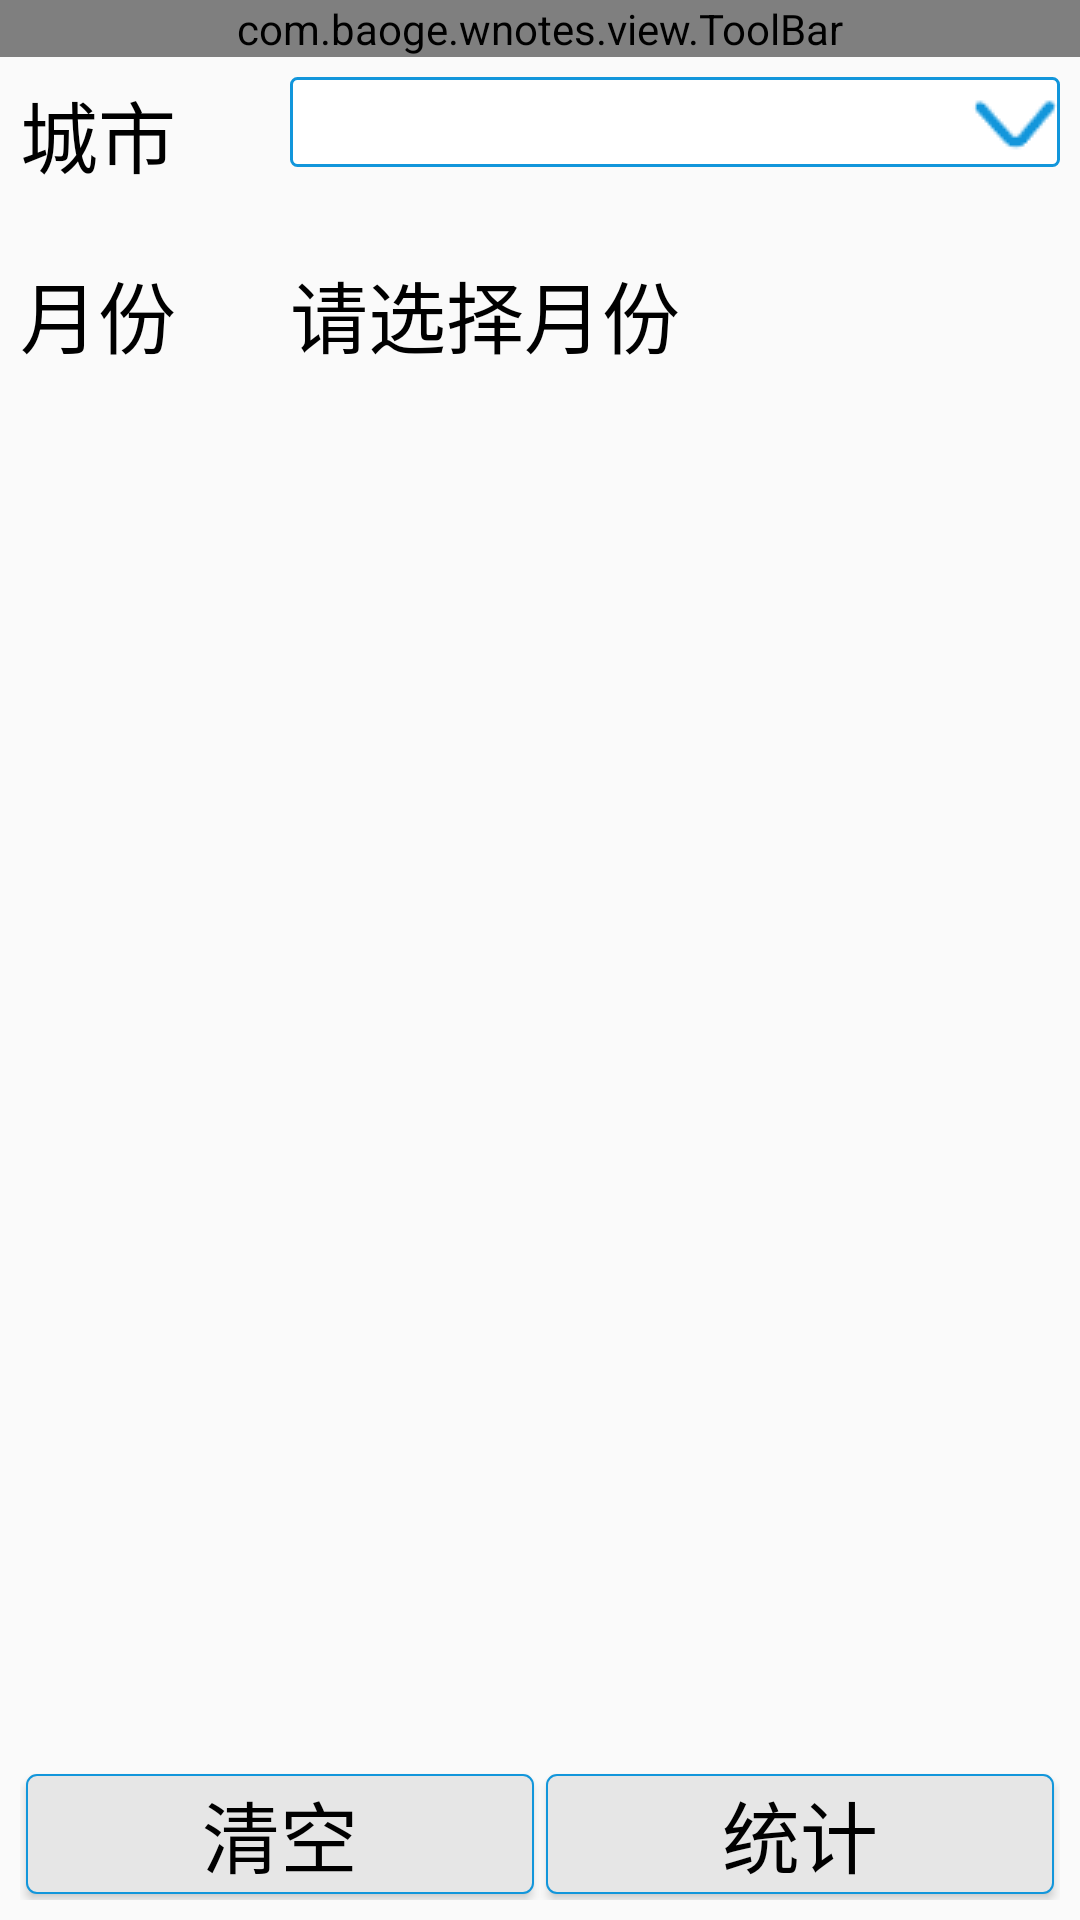

Produce the Android XML layout that renders to this screen, including the resource entries it uses.
<!-- AndroidManifest.xml: application theme AppTheme -->
<!-- res/layout/activity_order_query.xml -->
<?xml version="1.0" encoding="utf-8"?>
<RelativeLayout xmlns:android="http://schemas.android.com/apk/res/android"
    xmlns:app="http://schemas.android.com/apk/res-auto"
    xmlns:tools="http://schemas.android.com/tools"
    android:layout_width="match_parent"
    android:layout_height="match_parent"

    tools:context=".query.OrderQueryActivity">

    <com.baoge.wnotes.view.ToolBar
        android:id="@+id/tool_bar"
        android:layout_width="match_parent"
        android:layout_height="wrap_content" />

    <RelativeLayout
        android:layout_width="match_parent"
        android:layout_height="match_parent"
        android:layout_below="@id/tool_bar"
        android:padding="20px">

        <TextView
            android:id="@+id/tv_city_choise"
            style="@style/Tv_Title_Style"
            android:text="城市" />

        <androidx.appcompat.widget.AppCompatSpinner
            android:id="@+id/sp_city"
            android:layout_width="match_parent"
            android:layout_height="wrap_content"
            android:layout_alignTop="@id/tv_city_choise"
            android:layout_marginLeft="10dp"
            android:layout_toRightOf="@id/tv_city_choise"
            android:background="@drawable/spinner_drop_down_shape"
            android:spinnerMode="dialog" />

        <TextView
            android:id="@+id/tv_order_mounth"
            style="@style/Tv_Title_Style"
            android:layout_below="@id/tv_city_choise"
            android:layout_alignLeft="@id/tv_city_choise"
            android:layout_marginTop="20dp"
            android:text="月份" />

        <TextView
            android:id="@+id/tv_order_mounth_content"
            style="@style/Tv_Title_Style"
            android:layout_width="wrap_content"
            android:layout_alignTop="@id/tv_order_mounth"

            android:layout_marginLeft="10dp"
            android:layout_toRightOf="@id/tv_order_mounth"
            android:text="请选择月份" />

        
        
        
        
        
        
        


        
        
        
        
        
        
        
        
        


        <LinearLayout
            android:id="@+id/lay_btns"
            android:layout_width="match_parent"
            android:layout_height="wrap_content"
            android:layout_alignParentBottom="true"
            android:orientation="horizontal">

            <Button
                android:id="@+id/btn_delete_all"
                style="@style/BtnStyle"
                android:layout_width="match_parent"
                android:layout_margin="2dp"

                android:layout_weight="1"
                android:text="清空" />


            <Button
                android:id="@+id/btn_statistics"
                style="@style/BtnStyle"
                android:layout_width="match_parent"
                android:layout_margin="2dp"
                android:layout_weight="1"
                android:text="统计" />

        </LinearLayout>


        <androidx.recyclerview.widget.RecyclerView

            android:id="@+id/rcv"
            android:layout_width="wrap_content"
            android:layout_height="wrap_content"
            android:layout_above="@id/lay_btns"
            android:layout_below="@id/tv_order_mounth"
            android:layout_marginTop="30dp" />
    </RelativeLayout>
</RelativeLayout>
<!-- resources referenced by this layout -->
<resources>
  <!-- drawable spinner_drop_down_shape (drawable) -->
  <?xml version="1.0" encoding="utf-8"?>
  <layer-list xmlns:android="http://schemas.android.com/apk/res/android">
  
      <item>
          <shape>
              <solid android:color="#ffffff" />
              <corners android:radius="2dp" />
              <stroke
                  android:width="1dp"
                  android:color="@color/drawable1" />
          </shape>
  
      </item>
  
      <item android:right="@dimen/activity_horizontal_margin">
          <bitmap
  
              android:gravity="end"
              android:src="@drawable/arrow_under" />
  
      </item>
  </layer-list>
  <style name="BtnStyle">
          <item name="android:layout_width">80dp</item>
          <item name="android:layout_height">40dp</item>
          <item name="android:textSize">26sp</item>
          <item name="android:textColor">#000000</item>
          <item name="android:background">@drawable/selector_btn</item>
  
      </style>
  <style name="Tv_Title_Style">
          <item name="android:layout_width">80dp</item>
          <item name="android:layout_height">40dp</item>
          <item name="android:textSize">26sp</item>
          <item name="android:textColor">#000000</item>
      </style>
  <style name="AppTheme" parent="Theme.AppCompat.Light.DarkActionBar">
          
          <item name="colorPrimary">@color/colorPrimary</item>
          <item name="colorPrimaryDark">@color/colorPrimaryDark</item>
          <item name="colorAccent">@color/colorAccent</item>
  
  
      </style>
  <color name="drawable1">#1296db</color>
  <!-- drawable arrow_under: png bitmap (drawable, 718 bytes) -->
  <!-- drawable selector_btn (drawable) -->
  <?xml version="1.0" encoding="utf-8"?>
  <selector xmlns:android="http://schemas.android.com/apk/res/android">
  
      <item android:state_pressed="true" android:drawable="@drawable/bg_shape_checked"/>
  
      <item android:state_pressed="false" android:drawable="@drawable/bg_shape_unchecked"/>
  
  </selector>
  <color name="colorPrimary">#008577</color>
  <color name="colorPrimaryDark">#00574B</color>
  <color name="colorAccent">#D81B60</color>
  <!-- drawable bg_shape_checked (drawable) -->
  <?xml version="1.0" encoding="utf-8"?>
  <shape xmlns:android="http://schemas.android.com/apk/res/android"
      android:shape="rectangle">
      
  
      <solid android:color="@color/drawable1"/>
      
      <stroke android:color="@color/drawable1" android:width="2dp"/>
      
      <corners android:topLeftRadius="10px"
          android:topRightRadius="10px"
          android:bottomRightRadius="10px"
          android:bottomLeftRadius="10px"/>
  </shape>
  <!-- drawable bg_shape_unchecked (drawable) -->
  <?xml version="1.0" encoding="utf-8"?>
  <shape xmlns:android="http://schemas.android.com/apk/res/android"
      android:shape="rectangle">
  
      <solid android:color="#e6e6e6"/>
  
      
      <stroke
          android:width="2px"
          android:color="@color/drawable1"/>
      <corners android:topLeftRadius="10px"
          android:topRightRadius="10px"
          android:bottomRightRadius="10px"
          android:bottomLeftRadius="10px"/>
  
  </shape>
</resources>
